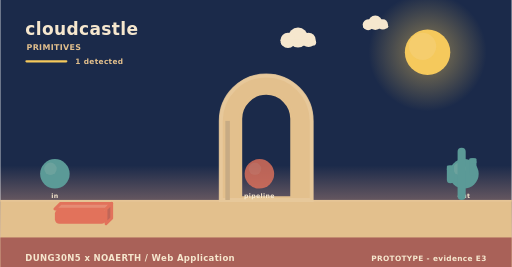
t = 0.00 s
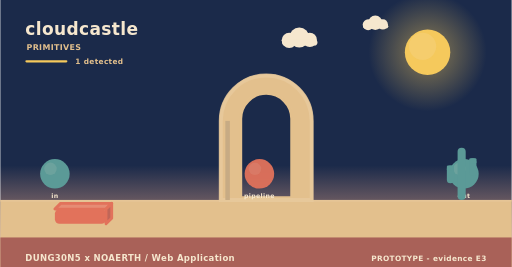
t = 1.67 s
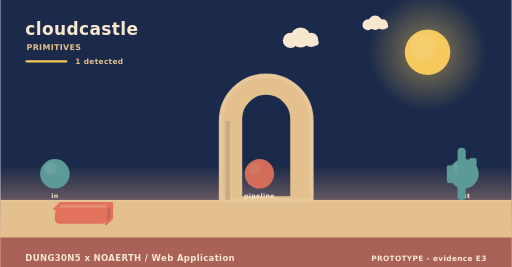
t = 3.33 s
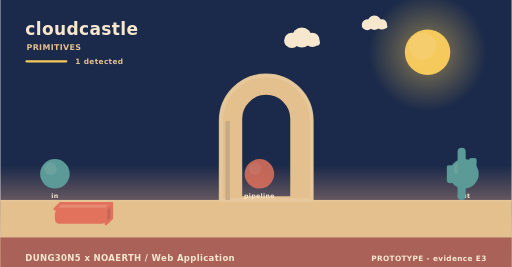
t = 5.00 s
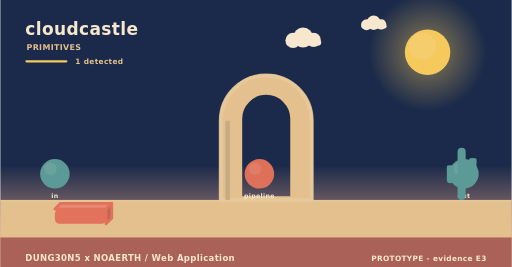
t = 6.67 s
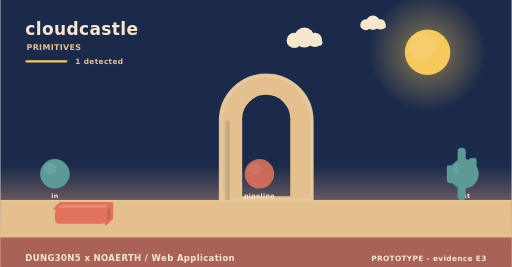
t = 8.33 s

The animated SVG that drew these frames (rendered in a browser with its animation timeline set to each time). Animation: 3 SMIL elements (animate=1,animateTransform=2); frames cover the first 8.33 s, repeats indefinitely.

<svg xmlns="http://www.w3.org/2000/svg" width="900" height="470" viewBox="0 0 900 470" role="img" aria-label="cloudcastle - how it behaves"><linearGradient id="skys" x1="0" y1="0" x2="0" y2="1"><stop offset="0" stop-color="#1b2a4a"/><stop offset="0.62" stop-color="#1b2a4a"/><stop offset="1" stop-color="#f3ad8a"/></linearGradient><rect width="900" height="470" fill="url(#skys)"/><radialGradient id="suns"><stop offset="0.35" stop-color="#f5c95c" stop-opacity="0.34"/><stop offset="1" stop-color="#f5c95c" stop-opacity="0"/></radialGradient><circle cx="752" cy="92" r="104" fill="url(#suns)"/><circle cx="752" cy="92" r="40" fill="#f5c95c"/><circle cx="743.2" cy="81.6" r="24" fill="#f5d27e" opacity="0.5"/><g><circle cx="524" cy="66" r="17.64" fill="#f6e7ce"/><circle cx="506.36" cy="71.04" r="13.44" fill="#f6e7ce"/><circle cx="542.48" cy="70.2" r="12.6" fill="#f6e7ce"/><rect x="493.76" y="69.36" width="62.16" height="10.92" rx="5.46" fill="#f6e7ce"/><animateTransform attributeName="transform" type="translate" values="0 0;24 0;0 0" dur="36s" begin="0s" repeatCount="indefinite"/></g><g><circle cx="660" cy="40" r="12.6" fill="#f6e7ce"/><circle cx="647.4" cy="43.6" r="9.6" fill="#f6e7ce"/><circle cx="673.2" cy="43" r="9" fill="#f6e7ce"/><rect x="638.4" y="42.4" width="44.4" height="7.8" rx="3.9" fill="#f6e7ce"/><animateTransform attributeName="transform" type="translate" values="0 0;-18 0;0 0" dur="46s" begin="3s" repeatCount="indefinite"/></g><rect x="0" y="352" width="900" height="118" fill="#e3c08d"/><rect x="0" y="352" width="900" height="3" fill="#e6c596"/><text x="44" y="62" font-family="Verdana,DejaVu Sans,sans-serif" font-size="30" font-weight="700" letter-spacing="0.6" fill="#f6e7ce" text-anchor="start">cloudcastle</text><text x="46" y="88" font-family="Verdana,DejaVu Sans,sans-serif" font-size="14" font-weight="700" letter-spacing="0.6" fill="#e3c08d" text-anchor="start">PRIMITIVES</text><rect x="44" y="106" width="74" height="4" rx="2" fill="#f5c95c"/><text x="132" y="112" font-family="Verdana,DejaVu Sans,sans-serif" font-size="13" font-weight="700" letter-spacing="0.6" fill="#e3c08d" text-anchor="start">1 detected</text><path d="M388,352 L388,212.8 A80,80 0 0 1 548,212.8 L548,352 Z M423.2,348 L423.2,209.22 A44.8,44.8 0 0 1 512.8,209.22 L512.8,348 Z" fill="#e3c08d" fill-rule="evenodd" stroke="#e3c08d" stroke-width="5" stroke-linejoin="round"/><path d="M388,352 L388,212.8 A80,80 0 0 1 548,212.8 L548,352 Z" fill="none" stroke="#e8c99d" stroke-width="7" stroke-linecap="round" opacity="0.85"/><rect x="396" y="212.8" width="8" height="139.2" fill="#c7ab84"/><circle cx="96" cy="306" r="26" fill="#5b9a97"/><circle cx="88.2" cy="297.16" r="10.92" fill="#7aa9a2" opacity="0.55"/><text x="96" y="348" font-family="Verdana,DejaVu Sans,sans-serif" font-size="11" font-weight="700" letter-spacing="0.6" fill="#f6e7ce" text-anchor="middle">in</text><g><circle cx="456" cy="306" r="26" fill="#e2725b"/><circle cx="448.2" cy="297.16" r="10.92" fill="#e68972" opacity="0.55"/><animate attributeName="opacity" values="0.8;1;0.8" dur="4.6s" begin="0s" repeatCount="indefinite"/></g><text x="456" y="348" font-family="Verdana,DejaVu Sans,sans-serif" font-size="11" font-weight="700" letter-spacing="0.6" fill="#f6e7ce" text-anchor="middle">pipeline</text><circle cx="816" cy="306" r="26" fill="#5b9a97"/><circle cx="808.2" cy="297.16" r="10.92" fill="#7aa9a2" opacity="0.55"/><text x="816" y="348" font-family="Verdana,DejaVu Sans,sans-serif" font-size="11" font-weight="700" letter-spacing="0.6" fill="#f6e7ce" text-anchor="middle">out</text><path d="M96,368 L186,368 L196,358 L106,358 Z" fill="#e68c74" stroke="#e2725b" stroke-width="5" stroke-linejoin="round"/><path d="M186,368 L196,358 L196,384 L186,394 Z" fill="#c06658" stroke="#e2725b" stroke-width="5" stroke-linejoin="round"/><rect x="96" y="368" width="90" height="26" rx="8" fill="#e2725b"/><rect x="804.86" y="260" width="14.28" height="92" rx="7.14" fill="#5b9a97"/><rect x="785.96" y="291.28" width="12.6" height="31.28" rx="6.3" fill="#5b9a97"/><rect x="785.96" y="291.28" width="12.6" height="9.2" rx="2.1" fill="#5b9a97"/><rect x="825.44" y="278.4" width="12.6" height="31.28" rx="6.3" fill="#5b9a97"/><rect x="825.44" y="278.4" width="12.6" height="9.2" rx="2.1" fill="#5b9a97"/><rect x="0" y="418" width="900" height="52" rx="0" fill="#a65c56" opacity="0.94"/><text x="44" y="460" font-family="Verdana,DejaVu Sans,sans-serif" font-size="15" font-weight="700" letter-spacing="0.6" fill="#f6e7ce" text-anchor="start">DUNG30N5 x NOAERTH  /  Web Application</text><text x="856" y="460" font-family="Verdana,DejaVu Sans,sans-serif" font-size="13" font-weight="700" letter-spacing="0.6" fill="#f6e7ce" text-anchor="end">PROTOTYPE  -  evidence E3</text></svg>
